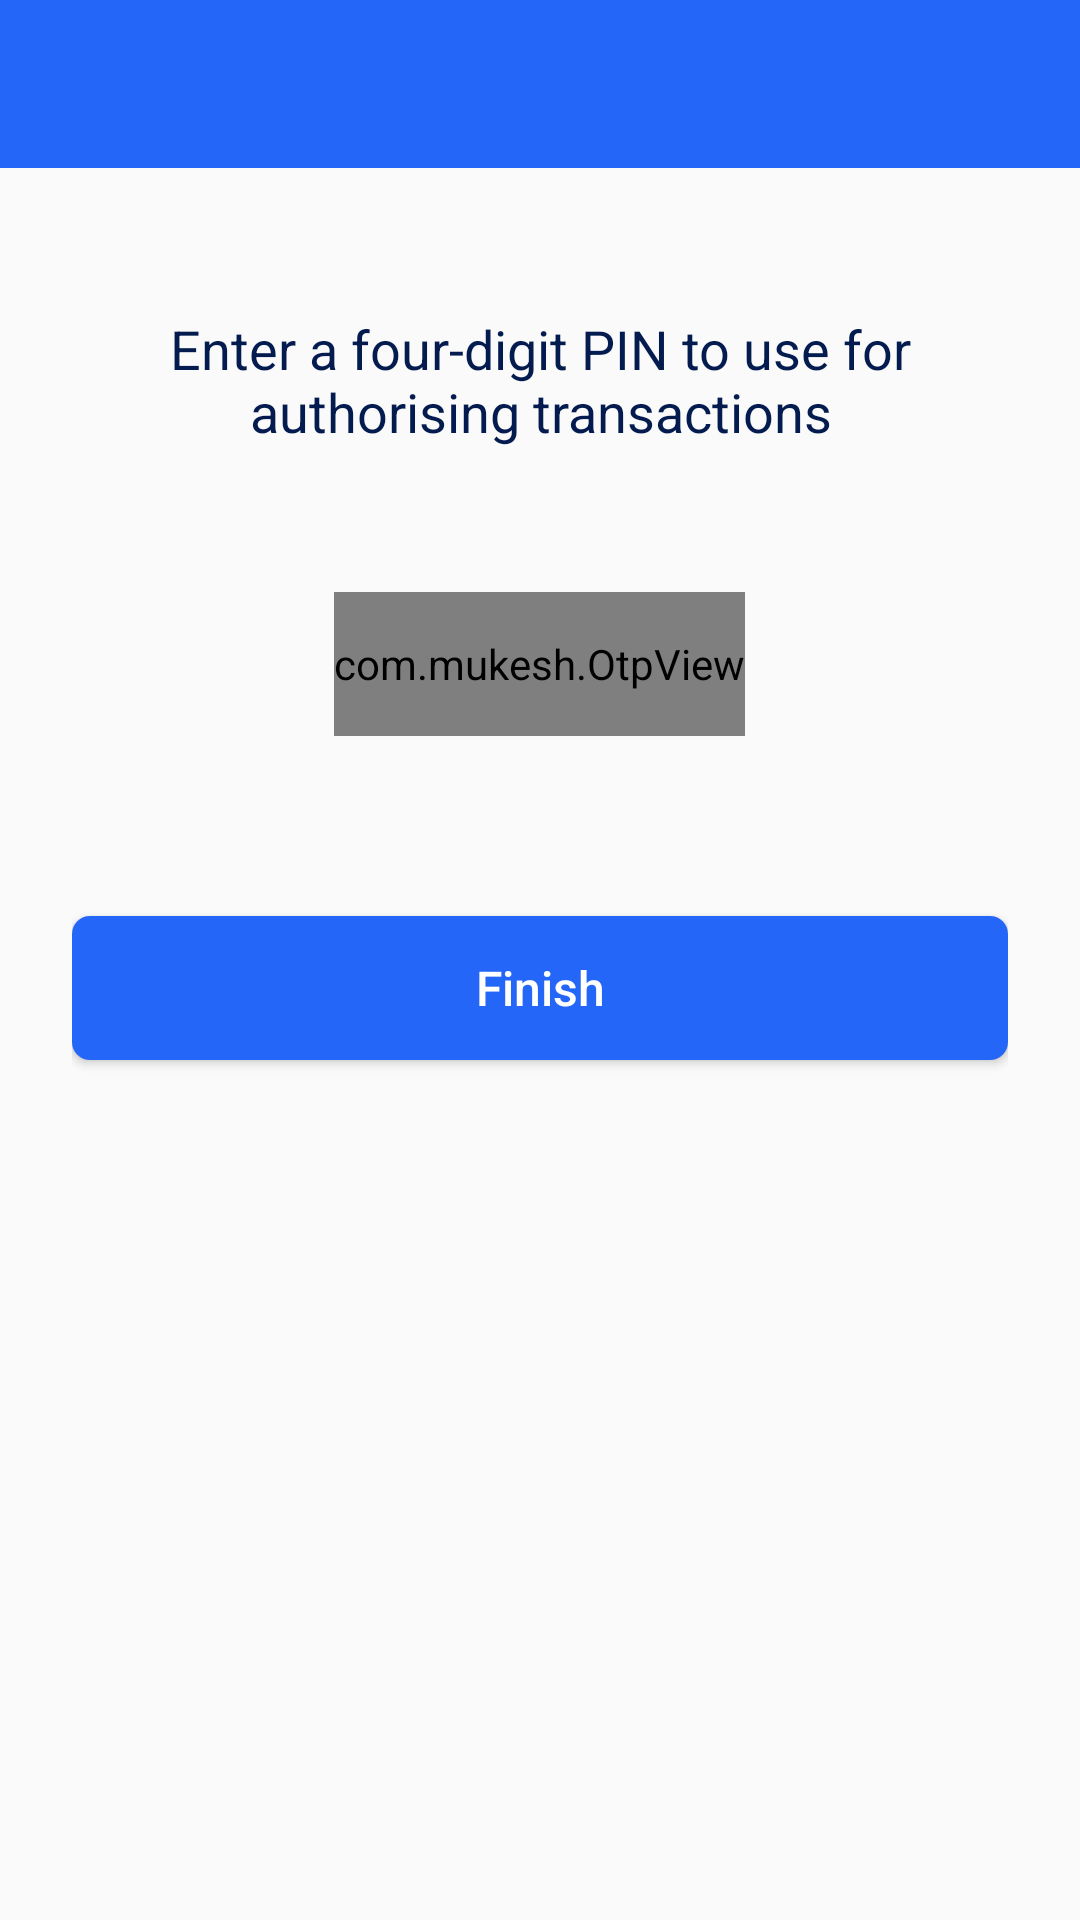

Write the Android layout XML for this screen, with the resource values it uses.
<!-- AndroidManifest.xml: activity theme AppTheme.NoActionBar -->
<!-- res/layout/activity_enter_pin.xml -->
<?xml version="1.0" encoding="utf-8"?>
<LinearLayout xmlns:android="http://schemas.android.com/apk/res/android"
    xmlns:app="http://schemas.android.com/apk/res-auto"
    xmlns:tools="http://schemas.android.com/tools"
    android:layout_width="match_parent"
    android:layout_height="match_parent"
    android:orientation="vertical">

    <com.google.android.material.appbar.AppBarLayout
        android:layout_width="match_parent"
        android:layout_height="wrap_content"
        app:elevation="@dimen/toolbar_elevation"
        android:theme="@style/AppTheme.AppBarOverlay">

        <androidx.appcompat.widget.Toolbar
            android:id="@+id/toolbar"
            android:layout_width="match_parent"
            android:layout_height="?attr/actionBarSize"
            android:background="?attr/colorPrimary"
            app:popupTheme="@style/AppTheme.PopupOverlay" />

    </com.google.android.material.appbar.AppBarLayout>


    <LinearLayout
        android:layout_width="match_parent"
        android:layout_height="wrap_content"
        android:orientation="vertical"
        android:padding="24dp"
        android:gravity="center">
        <TextView
            android:layout_width="wrap_content"
            android:layout_height="wrap_content"
            android:text="Enter a four-digit PIN to use for authorising transactions"
            android:gravity="center"
            android:textColor="@color/colorDark"
            android:textSize="18sp"
            android:layout_marginTop="24dp"/>

        <com.mukesh.OtpView
            android:id="@+id/otp_view"
            android:layout_width="wrap_content"
            android:layout_height="48dp"
            android:layout_marginTop="48dp"
            android:inputType="numberPassword"
            android:itemBackground="@color/colorWhite"
            android:textColor="@color/colorDark"
            app:itemCount="4"
            app:lineColor="@color/colorAccent"
            app:viewType="rectangle"
            android:gravity="center_horizontal"
            android:layout_gravity="center_horizontal"
            android:textSize="14sp"
            />

            <androidx.appcompat.widget.AppCompatButton
                android:id="@+id/btn_verify_phone"
                android:layout_width="fill_parent"
                android:layout_height="@dimen/button_height"
                android:layout_marginTop="60dp"
                android:layout_marginBottom="24dp"
                style="@style/ButtonStyle"
                android:text="Finish"/>

    </LinearLayout>


</LinearLayout>
<!-- resources referenced by this layout -->
<resources>
  <color name="colorAccent">#00c47e</color>
  <color name="colorDark">#031B4E</color>
  <color name="colorWhite">#ffffff</color>
  <dimen name="button_height">48dp</dimen>
  <dimen name="toolbar_elevation">8dp</dimen>
  <style name="AppTheme.AppBarOverlay" parent="ThemeOverlay.AppCompat.Dark.ActionBar" />
  <style name="AppTheme.PopupOverlay" parent="ThemeOverlay.AppCompat.Light" />
  <style name="ButtonStyle">
          <item name="android:background">@drawable/bg_button</item>
          <item name="android:textSize">16sp</item>
          <item name="android:textColor">@color/colorWhite</item>
          <item name="android:layout_height">40dp</item>
          <item name="android:textAllCaps">false</item>
      </style>
  <style name="AppTheme.NoActionBar">
          <item name="windowActionBar">false</item>
          <item name="windowNoTitle">true</item>
      </style>
  <!-- drawable bg_button (drawable) -->
  <?xml version="1.0" encoding="utf-8"?>
  <shape xmlns:android="http://schemas.android.com/apk/res/android" android:shape="rectangle">
  
      <solid
          android:color="@color/colorPrimary" android:width="3dp"
          />
  
      <corners android:radius="6dp"/>
  
  
  </shape>
  <color name="colorPrimary">#2466F8</color>
</resources>
